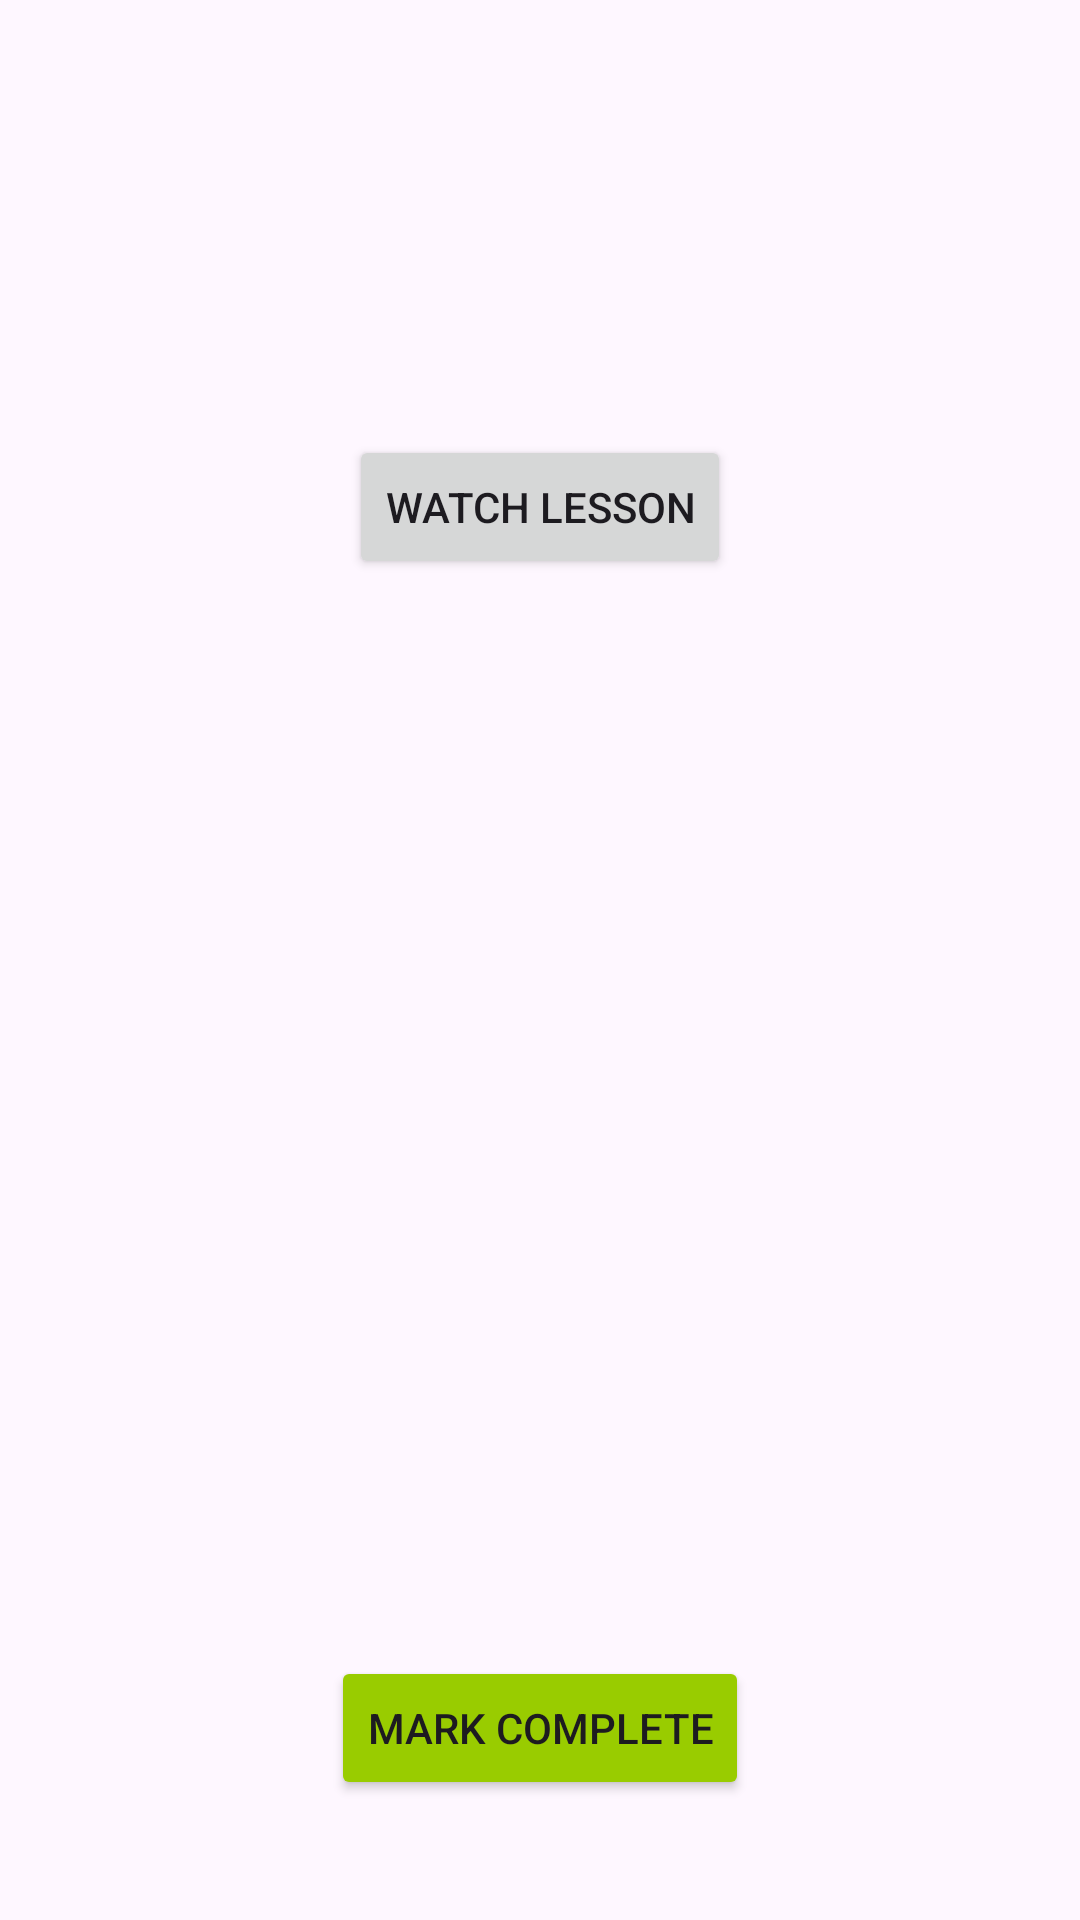

This screen was rendered from an Android layout file. Write that file and the resources it references.
<!-- AndroidManifest.xml: application theme Theme.PROJECT_G10 -->
<!-- res/layout/activity_lesson_details.xml -->
<?xml version="1.0" encoding="utf-8"?>
<LinearLayout xmlns:android="http://schemas.android.com/apk/res/android"
    xmlns:app="http://schemas.android.com/apk/res-auto"
    xmlns:tools="http://schemas.android.com/tools"
    android:id="@+id/main"
    android:layout_width="match_parent"
    android:layout_height="match_parent"
    android:orientation="vertical"
    android:padding="20dp"
    tools:context=".LessonDetails">

    <TextView
        android:id="@+id/tvTitle"
        android:layout_width="match_parent"
        android:layout_height="wrap_content"
        android:textSize="20sp"
        android:gravity="center"
        android:textStyle="bold"/>

    <TextView
        android:id="@+id/tvLength"
        android:layout_width="match_parent"
        android:layout_height="wrap_content"
        android:gravity="center"
        android:layout_marginVertical="20dp"/>

    <TextView
        android:id="@+id/tvDescription"
        android:layout_width="match_parent"
        android:layout_height="wrap_content"/>

    <Button
        android:id="@+id/btnWatchLesson"
        android:layout_width="wrap_content"
        android:layout_height="wrap_content"
        android:layout_gravity="center_horizontal"
        android:layout_marginVertical="20dp"
        android:text="WATCH LESSON"/>

    <View
        android:layout_width="match_parent"
        android:layout_height="0dp"
        android:layout_weight="1"/>

    <Button
        android:id="@+id/btnMarkComplete"
        android:layout_width="wrap_content"
        android:layout_height="wrap_content"
        android:layout_gravity="center_horizontal"
        android:layout_marginVertical="20dp"
        android:backgroundTint="@android:color/holo_green_light"
        android:text="MARK COMPLETE"/>

</LinearLayout>
<!-- resources referenced by this layout -->
<resources>
  <style name="Theme.PROJECT_G10" parent="Base.Theme.PROJECT_G10" />
  <style name="Base.Theme.PROJECT_G10" parent="Theme.Material3.DayNight.NoActionBar">
          
          
      </style>
</resources>
